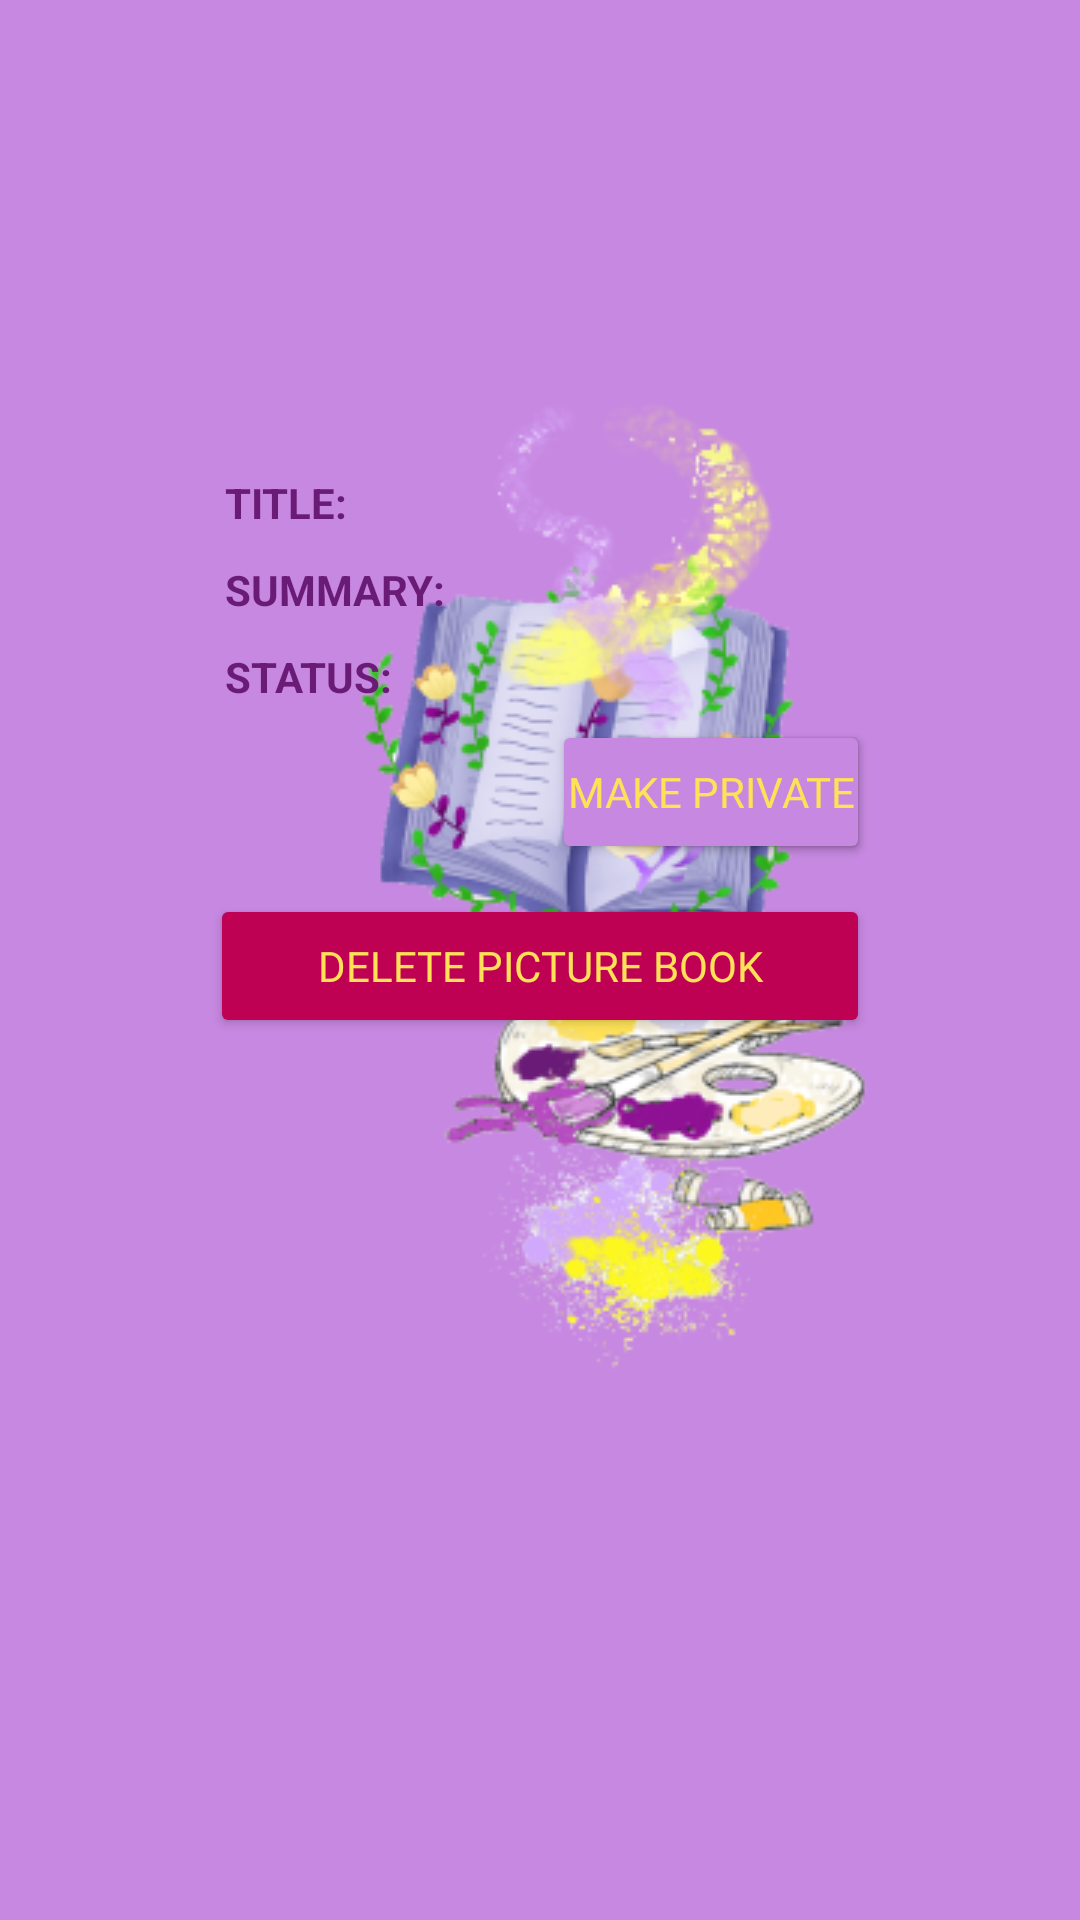

The Android layout XML behind this screen, and the referenced resources:
<!-- AndroidManifest.xml: application theme splashScreenTheme -->
<!-- res/layout/activity_single_picturebook.xml -->
<?xml version="1.0" encoding="utf-8"?>
<ScrollView xmlns:android="http://schemas.android.com/apk/res/android"
    xmlns:app="http://schemas.android.com/apk/res-auto"
    xmlns:tools="http://schemas.android.com/tools"
    android:layout_width="match_parent"
    android:layout_height="match_parent"
    tools:context=".archive.SinglePicturebook">

    <LinearLayout
        android:layout_width="match_parent"
        android:layout_height="match_parent"
        android:gravity="center"
        android:padding="70dp"
        android:orientation="vertical">

        <RelativeLayout
            android:layout_width="match_parent"
            android:layout_height="wrap_content">

            <ImageView
                android:id="@+id/imageButtonEditPicturebook"
                android:layout_width="20dp"
                android:layout_height="83dp"
                android:clickable="true"
                android:src="@drawable/edit"
                android:layout_alignParentEnd="true"
                android:layout_alignParentTop="true"
                android:layout_alignParentRight="true"
                />

            <TextView
                android:id="@+id/textViewTitleWord"
                android:layout_width="wrap_content"
                android:layout_height="wrap_content"
                android:layout_below="@id/imageButtonEditPicturebook"
                android:padding="5dp"
                android:text="@string/title_single_picturebook"
                android:textAllCaps="true"
                android:textColor=" #6a1b76"
                android:textStyle="bold" />

            <TextView
                android:id="@+id/textViewTitleArchive"
                android:layout_width="wrap_content"
                android:layout_height="wrap_content"
                android:layout_below="@id/imageButtonEditPicturebook"
                android:layout_toRightOf="@id/textViewTitleWord"
                android:padding="5dp"/>

            <TextView
                android:id="@+id/textViewSummaryWord"
                android:layout_width="wrap_content"
                android:layout_height="wrap_content"
                android:layout_below="@id/textViewTitleWord"
                android:padding="5dp"
                android:text="@string/summary_single_picturebook"
                android:textAllCaps="true"
                android:textColor=" #6a1b76"
                android:textStyle="bold" />

            <TextView
                android:id="@+id/textViewSummaryArchive"
                android:layout_width="wrap_content"
                android:layout_height="wrap_content"
                android:layout_below="@+id/textViewTitleArchive"
                android:layout_toRightOf="@+id/textViewSummaryWord"
                android:padding="5dp"/>

            <TextView
                android:id="@+id/textViewStatusWord"
                android:layout_width="wrap_content"
                android:layout_height="wrap_content"
                android:layout_below="@+id/textViewSummaryWord"
                android:padding="5dp"
                android:text="@string/status"
                android:textAllCaps="true"
                android:textColor=" #6a1b76"
                android:textStyle="bold" />

            <TextView
                android:id="@+id/textViewStatus"
                android:layout_width="wrap_content"
                android:layout_height="wrap_content"
                android:layout_below="@id/textViewSummaryArchive"
                android:layout_toRightOf="@id/textViewStatusWord"
                android:padding="5dp"/>

            <Button
                android:id="@+id/buttonPublish"
                android:layout_width="wrap_content"
                android:layout_height="wrap_content"
                android:layout_below="@+id/textViewStatusWord"
                android:layout_alignParentEnd="true"
                android:layout_alignParentRight="true"
                android:layout_marginBottom="10dp"
                android:fontFamily="@font/vast_shadow"
                android:padding="5dp"
                android:text="@string/publish"
                android:textColor="#fee157"
                app:backgroundTint="#b74bc2"
                app:cornerRadius="10dp" />

            <Button
                android:id="@+id/buttonPrivate"
                android:layout_width="wrap_content"
                android:layout_height="wrap_content"
                android:layout_below="@+id/textViewStatusWord"
                android:layout_alignParentEnd="true"
                android:layout_alignParentRight="true"
                android:layout_marginBottom="10dp"
                android:fontFamily="@font/vast_shadow"
                android:padding="5dp"
                android:text="@string/make_private"
                android:textColor="#fee157"
                app:backgroundTint="#c788e1"
                app:cornerRadius="10dp" />

        </RelativeLayout>

        <RelativeLayout
            android:layout_width="match_parent"
            android:layout_height="wrap_content">

            <androidx.recyclerview.widget.RecyclerView
                android:id="@+id/recyclerViewPagesArchive"
                android:layout_width="match_parent"
                android:layout_height="wrap_content"
                android:scrollbars="horizontal"
                tools:listitem="@layout/picturebook_row_item"/>

        </RelativeLayout>

        <RelativeLayout
            android:layout_width="match_parent"
            android:layout_height="wrap_content">

            <Button
                android:id="@+id/buttonDeletePicturebook"
                android:layout_width="match_parent"
                android:layout_height="wrap_content"
                android:layout_alignParentEnd="true"
                android:layout_alignParentRight="true"
                android:fontFamily="@font/vast_shadow"
                android:padding="5dp"
                android:text="@string/delete_picture_book"
                android:textColor="#fee157"
                app:backgroundTint="#BF0154"
                app:cornerRadius="10dp" />

        </RelativeLayout>

    </LinearLayout>

</ScrollView>
<!-- res/layout/picturebook_row_item.xml (included above) -->
<?xml version="1.0" encoding="utf-8"?>
<RelativeLayout xmlns:android="http://schemas.android.com/apk/res/android"
    android:layout_width="match_parent"
    android:layout_height="match_parent"
    xmlns:tools="http://schemas.android.com/tools">

    <androidx.cardview.widget.CardView
        xmlns:card_view="http://schemas.android.com/apk/res-auto"
        android:id="@+id/card_view"
        android:layout_gravity="center"
        android:layout_centerHorizontal="true"
        android:layout_width="200dp"
        android:layout_height="200dp"
        card_view:cardCornerRadius="4dp">

        <ImageView
            android:id="@+id/imageViewPage"
            android:layout_width="wrap_content"
            android:layout_height="wrap_content"
            android:layout_gravity="center"/>
    </androidx.cardview.widget.CardView>

</RelativeLayout>
<!-- resources referenced by this layout -->
<resources>
  <string name="delete_picture_book">Delete picture book</string>
  <string name="make_private">Make private</string>
  <string name="publish">Publish</string>
  <string name="status">Status:</string>
  <string name="summary_single_picturebook">Summary:</string>
  <string name="title_single_picturebook">Title:</string>
  <style name="splashScreenTheme" parent="Theme.MaterialComponents.Light.NoActionBar">
          <item name="android:windowBackground">@drawable/splash_image</item>
          <item name="android:statusBarColor" tools:targetApi="lollipop">#c788e1</item>
      </style>
  <!-- drawable splash_image (drawable) -->
  <?xml version="1.0" encoding="utf-8"?>
  <layer-list xmlns:android="http://schemas.android.com/apk/res/android">
  
      <item android:drawable="@color/violet"/>
  
      <item android:drawable="@drawable/picturebook_logo2_recized"
          android:gravity="center"
          android:width="500dp"
          android:height="500dp"/>
  </layer-list>
  <color name="violet">#c788e1</color>
  <!-- drawable picturebook_logo2_recized: png bitmap (drawable, 81047 bytes) -->
</resources>
